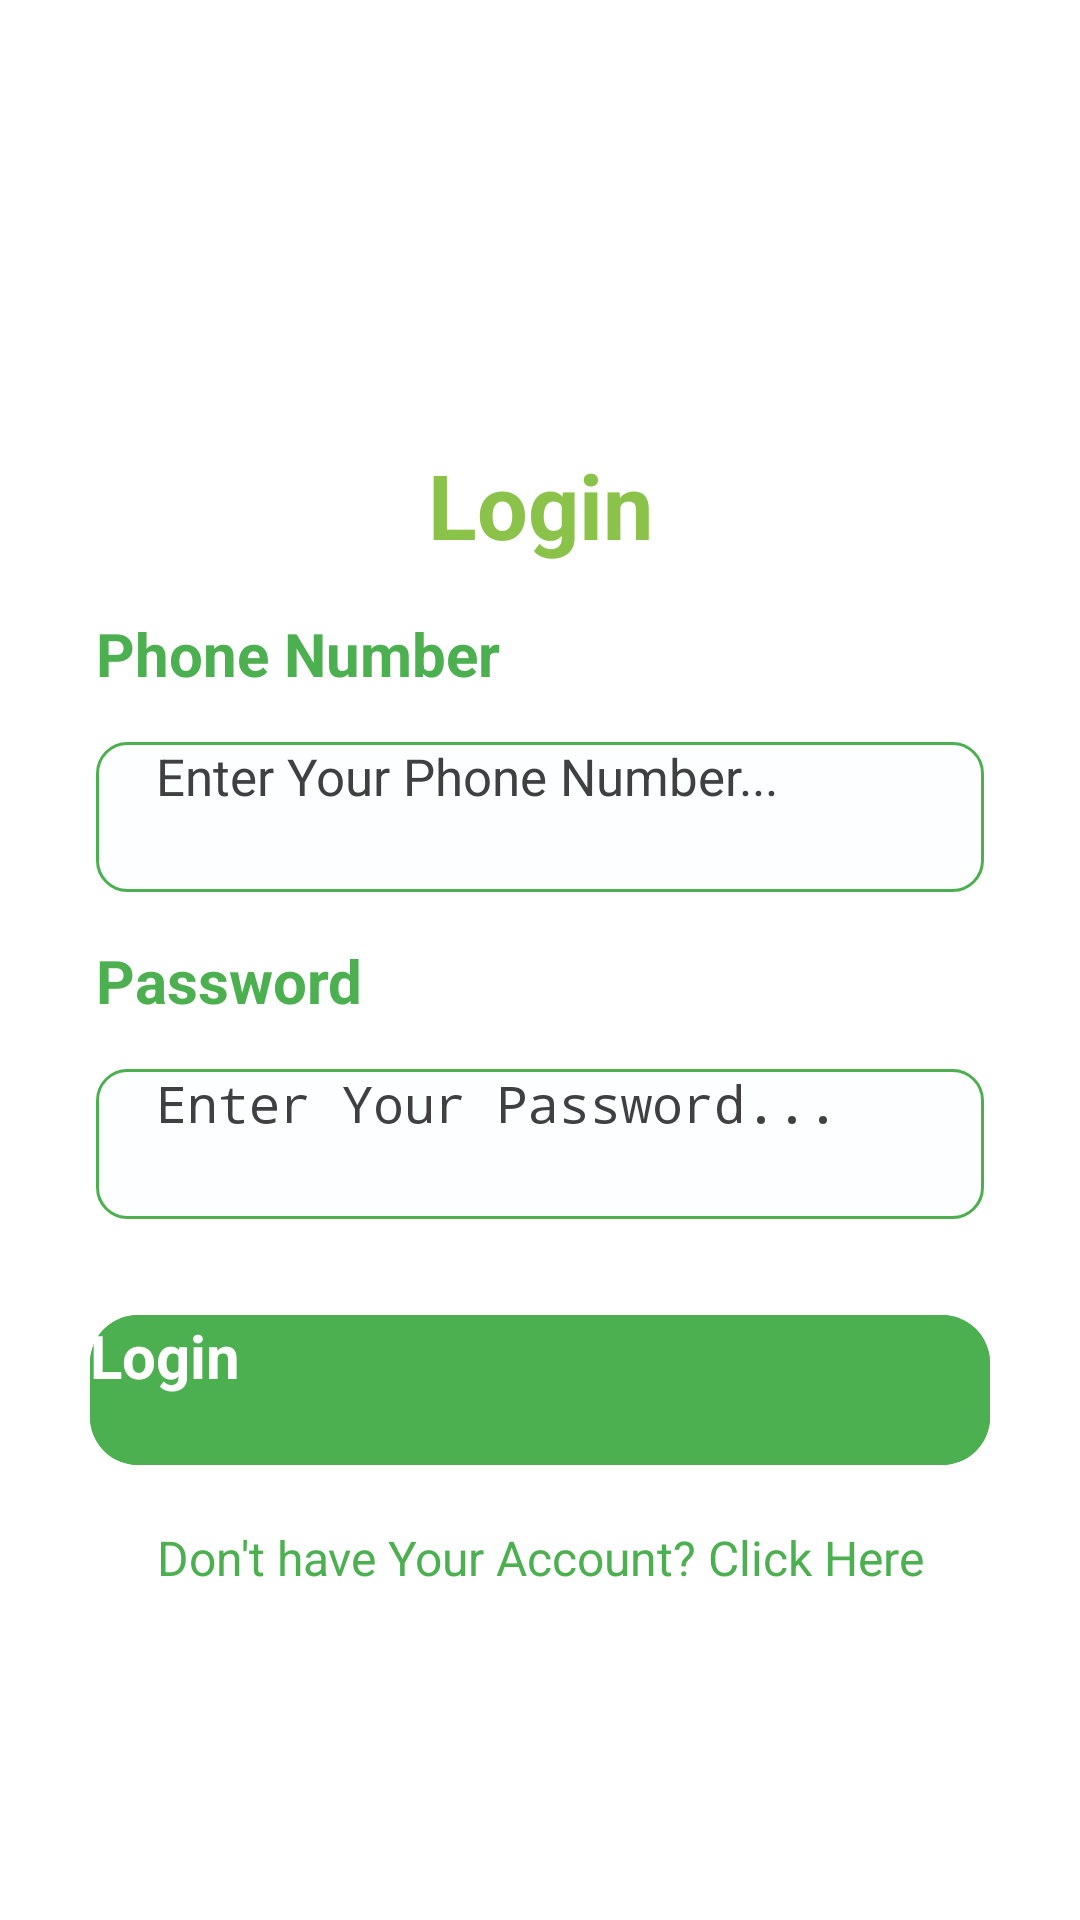

The Android layout XML behind this screen, and the referenced resources:
<!-- AndroidManifest.xml: application theme Theme.Project531 -->
<!-- res/layout/activity_login.xml -->
<?xml version="1.0" encoding="utf-8"?>
<androidx.constraintlayout.widget.ConstraintLayout xmlns:android="http://schemas.android.com/apk/res/android"
    xmlns:app="http://schemas.android.com/apk/res-auto"
    android:layout_width="match_parent"
    android:layout_height="match_parent"
    android:background="#fff">

    <ScrollView
        android:layout_width="match_parent"
        android:layout_height="match_parent"

        app:layout_constraintBottom_toBottomOf="parent"
        app:layout_constraintEnd_toEndOf="parent"
        app:layout_constraintStart_toStartOf="parent"
        app:layout_constraintTop_toTopOf="parent">

        <LinearLayout
            android:layout_width="match_parent"
            android:layout_height="wrap_content"
            android:orientation="vertical">

            <ImageView
                android:id="@+id/imageView2"
                android:layout_width="match_parent"
                android:layout_height="100dp"
                android:layout_marginTop="16dp"
                app:srcCompat="@drawable/login" />

            <TextView
                android:id="@+id/textView4"
                android:layout_width="match_parent"
                android:layout_height="wrap_content"
                android:layout_marginTop="32dp"
                android:text="Login"
                android:textAlignment="center"
                android:textColor="#8BC34A"
                android:textSize="30sp"
                android:textStyle="bold" />

            <TextView
                android:id="@+id/textView7"
                android:layout_width="match_parent"
                android:layout_height="wrap_content"
                android:layout_marginStart="32dp"
                android:layout_marginTop="16dp"
                android:text="Phone Number"
                android:textColor="#4CAF50"
                android:textSize="20sp"
                android:textStyle="bold" />

            <EditText
                android:id="@+id/email_phone"
                android:layout_width="match_parent"
                android:layout_height="50dp"
                android:layout_marginStart="32dp"
                android:layout_marginTop="16dp"
                android:layout_marginEnd="32dp"
                android:background="@drawable/background_edt"
                android:ems="10"
                android:hint="Enter Your Phone Number..."
                android:inputType="phone"
                android:paddingStart="20dp"
                android:textColor="#000"
                android:textColorHint="#404040"
                android:textSize="17sp" />

            <TextView
                android:id="@+id/pass2"
                android:layout_width="match_parent"
                android:layout_height="wrap_content"
                android:layout_marginStart="32dp"
                android:layout_marginTop="16dp"
                android:text="Password"
                android:textColor="#4CAF50"
                android:textSize="20sp"
                android:textStyle="bold" />

            <EditText
                android:id="@+id/pass"
                android:layout_width="match_parent"
                android:layout_height="50dp"
                android:layout_marginStart="32dp"
                android:layout_marginTop="16dp"
                android:layout_marginEnd="32dp"
                android:background="@drawable/background_edt"
                android:ems="10"
                android:hint="Enter Your Password..."
                android:inputType="textPassword"
                android:paddingStart="20dp"
                android:textColor="#000"
                android:textColorHint="#404040"
                android:textSize="17sp" />


            <androidx.constraintlayout.widget.ConstraintLayout
                android:layout_width="300dp"
                android:layout_height="50dp"
                android:layout_gravity="center_horizontal"
                android:layout_marginTop="32dp"
                android:background="@drawable/blue_background">

                <Button
                    android:background="@drawable/blue_background"
                    android:id="@+id/btn_login"
                    android:layout_width="300dp"
                    android:layout_height="50dp"
                    android:text="Login"
                    android:textColor="#ffffff"
                    android:textSize="20sp"
                    android:textStyle="bold"
                    app:layout_constraintBottom_toBottomOf="parent"
                    app:layout_constraintEnd_toEndOf="parent"
                    app:layout_constraintStart_toStartOf="parent"
                    app:layout_constraintTop_toTopOf="parent" />

            </androidx.constraintlayout.widget.ConstraintLayout>

            <TextView
                android:id="@+id/butn_registion"
                android:layout_width="match_parent"
                android:layout_height="wrap_content"
                android:layout_marginTop="20dp"
                android:text="Don't have Your Account? Click Here"
                android:textAlignment="center"
                android:textColor="#4CAF50"
                android:textSize="16sp" />
        </LinearLayout>
    </ScrollView>
</androidx.constraintlayout.widget.ConstraintLayout>
<!-- resources referenced by this layout -->
<resources>
  <!-- drawable background_edt (drawable) -->
  <?xml version="1.0" encoding="utf-8"?>
  <selector xmlns:android="http://schemas.android.com/apk/res/android">
  <item>
      <shape android:shape="rectangle">
          <solid android:color="#22F1F7FA"/>
          <corners android:radius="10dp"/>
          <stroke android:width="1dp" android:color="#4CAF50"/>
      </shape>
  </item>
  </selector>
  <!-- drawable blue_background (drawable) -->
  <?xml version="1.0" encoding="utf-8"?>
  <selector xmlns:android="http://schemas.android.com/apk/res/android">
      <item>
          <shape android:shape="rectangle">
              <corners android:radius="16dp"/>
              <solid android:color="#4CAF50"/>
          </shape>
      </item>
  </selector>
  <style name="Theme.Project531" parent="Theme.MaterialComponents.DayNight.NoActionBar">
          
          <item name="colorPrimary">#285e17</item>
          <item name="colorPrimaryVariant">@color/purple_700</item>
          <item name="colorOnPrimary">@color/teal_700</item>
          
          <item name="colorSecondary">@color/teal_200</item>
          <item name="colorSecondaryVariant">@color/teal_200</item>
          <item name="colorOnSecondary">@color/black</item>
          
          <item name="android:statusBarColor" tools:targetApi="l">#249729</item>
  
  
          
      </style>
  <!-- not gathered from this repository: default colours our renderer supplied (Android Studio template values) -->
  <color name="purple_700">#FF3700B3</color>
  <color name="teal_200">#FF03DAC5</color>
  <color name="teal_700">#FF018786</color>
  <color name="black">#FF000000</color>
</resources>
